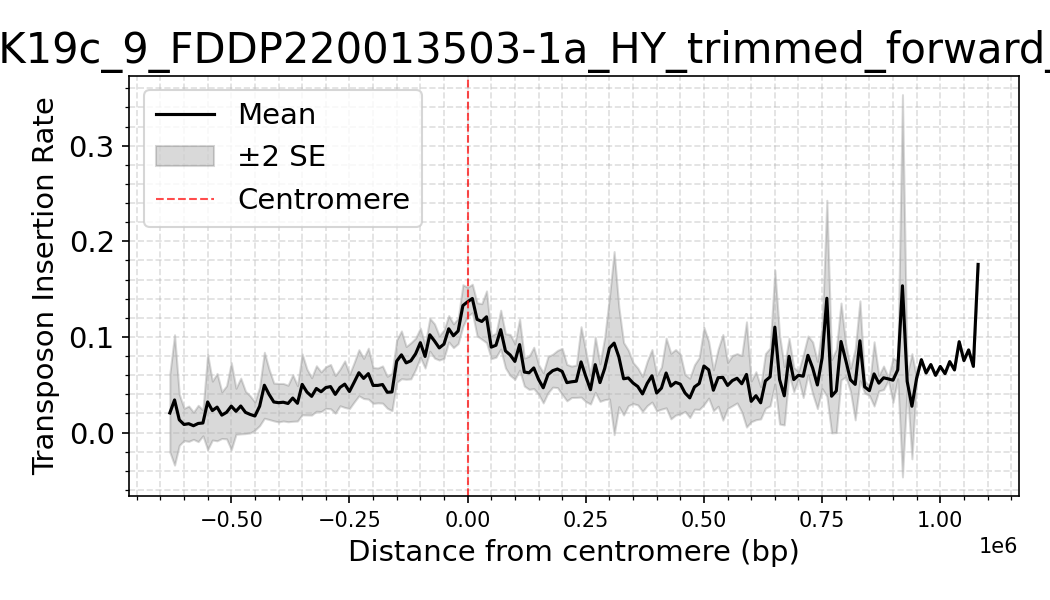

The file beside this chart, header and first rows:
dataset, Bin_Center, mean_density, sd_density, n_datasets, se_density
yEK19c_9_FDDP220013503-1a_HY_trimmed_for…, -1100000, 0.0, , 1, 
yEK19c_9_FDDP220013503-1a_HY_trimmed_for…, -1090000, 0.0, , 1, 
yEK19c_9_FDDP220013503-1a_HY_trimmed_for…, -1080000, 0.0, , 1, 
yEK19c_9_FDDP220013503-1a_HY_trimmed_for…, -1070000, 0.0, , 1, 
yEK19c_9_FDDP220013503-1a_HY_trimmed_for…, -1060000, 0.0, , 1, 
yEK19c_9_FDDP220013503-1a_HY_trimmed_for…, -1050000, 0.0, , 1, 
yEK19c_9_FDDP220013503-1a_HY_trimmed_for…, -1040000, 0.0, , 1, 
yEK19c_9_FDDP220013503-1a_HY_trimmed_for…, -1030000, 0.0, , 1, 
yEK19c_9_FDDP220013503-1a_HY_trimmed_for…, -1020000, 0.0, , 1, 
yEK19c_9_FDDP220013503-1a_HY_trimmed_for…, -1010000, 0.0, , 1, 
yEK19c_9_FDDP220013503-1a_HY_trimmed_for…, -1000000, 0.0, , 1, 
yEK19c_9_FDDP220013503-1a_HY_trimmed_for…, -990000, 0.0, , 1, 
yEK19c_9_FDDP220013503-1a_HY_trimmed_for…, -980000, 0.0, , 1, 
yEK19c_9_FDDP220013503-1a_HY_trimmed_for…, -970000, 0.0, , 1, 
yEK19c_9_FDDP220013503-1a_HY_trimmed_for…, -960000, 0.0, , 1, 
yEK19c_9_FDDP220013503-1a_HY_trimmed_for…, -950000, 0.0, , 1, 
yEK19c_9_FDDP220013503-1a_HY_trimmed_for…, -940000, 0.0, 0.0, 2, 0.0
yEK19c_9_FDDP220013503-1a_HY_trimmed_for…, -930000, 0.0, 0.0, 2, 0.0
yEK19c_9_FDDP220013503-1a_HY_trimmed_for…, -920000, 0.0, 0.0, 2, 0.0
yEK19c_9_FDDP220013503-1a_HY_trimmed_for…, -910000, 0.0, 0.0, 2, 0.0
yEK19c_9_FDDP220013503-1a_HY_trimmed_for…, -900000, 0.0, 0.0, 2, 0.0
yEK19c_9_FDDP220013503-1a_HY_trimmed_for…, -890000, 0.0, 0.0, 2, 0.0
yEK19c_9_FDDP220013503-1a_HY_trimmed_for…, -880000, 0.0, 0.0, 2, 0.0
yEK19c_9_FDDP220013503-1a_HY_trimmed_for…, -870000, 0.0, 0.0, 2, 0.0
yEK19c_9_FDDP220013503-1a_HY_trimmed_for…, -860000, 0.0, 0.0, 2, 0.0
yEK19c_9_FDDP220013503-1a_HY_trimmed_for…, -850000, 0.0, 0.0, 2, 0.0
yEK19c_9_FDDP220013503-1a_HY_trimmed_for…, -840000, 0.0, 0.0, 2, 0.0
yEK19c_9_FDDP220013503-1a_HY_trimmed_for…, -830000, 0.0, 0.0, 2, 0.0
yEK19c_9_FDDP220013503-1a_HY_trimmed_for…, -820000, 0.0, 0.0, 2, 0.0
yEK19c_9_FDDP220013503-1a_HY_trimmed_for…, -810000, 0.0, 0.0, 2, 0.0
yEK19c_9_FDDP220013503-1a_HY_trimmed_for…, -800000, 0.0, 0.0, 2, 0.0
yEK19c_9_FDDP220013503-1a_HY_trimmed_for…, -790000, 0.0, 0.0, 2, 0.0
yEK19c_9_FDDP220013503-1a_HY_trimmed_for…, -780000, 0.0, 0.0, 3, 0.0
yEK19c_9_FDDP220013503-1a_HY_trimmed_for…, -770000, 0.0, 0.0, 3, 0.0
yEK19c_9_FDDP220013503-1a_HY_trimmed_for…, -760000, 0.0, 0.0, 3, 0.0
yEK19c_9_FDDP220013503-1a_HY_trimmed_for…, -750000, 0.0, 0.0, 3, 0.0
yEK19c_9_FDDP220013503-1a_HY_trimmed_for…, -740000, 0.0, 0.0, 3, 0.0
yEK19c_9_FDDP220013503-1a_HY_trimmed_for…, -730000, 0.0, 0.0, 3, 0.0
yEK19c_9_FDDP220013503-1a_HY_trimmed_for…, -720000, 0.0, 0.0, 3, 0.0
yEK19c_9_FDDP220013503-1a_HY_trimmed_for…, -710000, 0.0, 0.0, 3, 0.0
yEK19c_9_FDDP220013503-1a_HY_trimmed_for…, -700000, 0.0, 0.0, 3, 0.0
yEK19c_9_FDDP220013503-1a_HY_trimmed_for…, -690000, 0.0, 0.0, 3, 0.0
yEK19c_9_FDDP220013503-1a_HY_trimmed_for…, -680000, 0.0, 0.0, 3, 0.0
yEK19c_9_FDDP220013503-1a_HY_trimmed_for…, -670000, 0.0, 0.0, 4, 0.0
yEK19c_9_FDDP220013503-1a_HY_trimmed_for…, -660000, 0.0, 0.0, 4, 0.0
yEK19c_9_FDDP220013503-1a_HY_trimmed_for…, -650000, 0.0, 0.0, 4, 0.0
yEK19c_9_FDDP220013503-1a_HY_trimmed_for…, -640000, 0.0, 0.0, 5, 0.0
yEK19c_9_FDDP220013503-1a_HY_trimmed_for…, -630000, 0.02048, 0.04579, 5, 0.02048
yEK19c_9_FDDP220013503-1a_HY_trimmed_for…, -620000, 0.03408, 0.07621, 5, 0.03408
yEK19c_9_FDDP220013503-1a_HY_trimmed_for…, -610000, 0.01332, 0.03262, 6, 0.01332
yEK19c_9_FDDP220013503-1a_HY_trimmed_for…, -600000, 0.008433, 0.02066, 6, 0.008433
yEK19c_9_FDDP220013503-1a_HY_trimmed_for…, -590000, 0.009229, 0.02442, 7, 0.009229
yEK19c_9_FDDP220013503-1a_HY_trimmed_for…, -580000, 0.007129, 0.01886, 7, 0.007129
yEK19c_9_FDDP220013503-1a_HY_trimmed_for…, -570000, 0.0095, 0.02687, 8, 0.0095
yEK19c_9_FDDP220013503-1a_HY_trimmed_for…, -560000, 0.009987, 0.01904, 8, 0.006731
yEK19c_9_FDDP220013503-1a_HY_trimmed_for…, -550000, 0.032, 0.07042, 8, 0.0249
yEK19c_9_FDDP220013503-1a_HY_trimmed_for…, -540000, 0.02297, 0.04356, 8, 0.0154
yEK19c_9_FDDP220013503-1a_HY_trimmed_for…, -530000, 0.02658, 0.0498, 8, 0.01761
yEK19c_9_FDDP220013503-1a_HY_trimmed_for…, -520000, 0.01821, 0.03455, 8, 0.01221
yEK19c_9_FDDP220013503-1a_HY_trimmed_for…, -510000, 0.02114, 0.03925, 8, 0.01388
... 161 more rows
